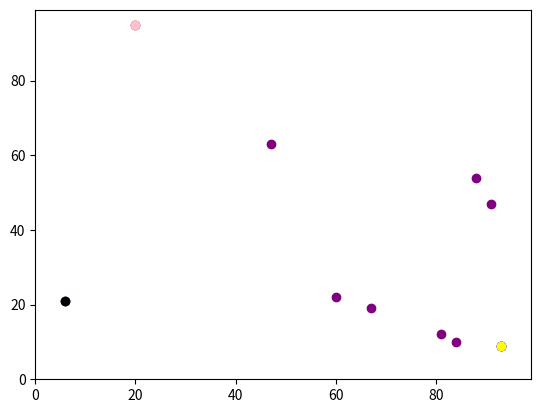

The matplotlib source for this figure:
# -*- coding: utf-8 -*-
"""
Created on Tue Sep 13 15:05:44 2022

@author: gylmn
"""

import random
import operator
import matplotlib
import time

start = time.process_time()

# def distance_between(agents_row_a, agents_row_b):
#     print(type(agents_row_a))
#     answer = (((agents_row_a[0] - agents_row_b[0])**2) + ((agents_row_a[1] - agents_row_b[1])**2))**0.5
#     print(answer)
#     return answer

def distance_between(a, b):
   # print(type(a))
    answer = (((a[0] - b[0])**2) + ((a[1] - b[1])**2))**0.5
    #print(answer)
    return answer
    
random.seed(2)
agents = []
num_of_agents = 10
num_of_iterations = 100

# Initialise agents
for i in range(num_of_agents):
    agents.append([random.randint(0,99), random.randint(0,99)])
#print(agents)

for j in range(num_of_iterations):
    # Move agents
    for i in range(num_of_agents):
        # create a torus allowing agents to leave top and cappear at the bottom,
        # left to right etc.
        if random.random() < 0.5:
            agents[i][0] = (agents[i][0] + 1) % 100
        else:
            agents[i][0] = (agents[i][0] - 1) % 100
        
        if random.random() < 0.5:
            agents[i][1] = (agents[i][1] + 1) % 100
        else:
            agents[i][1] = (agents[i][1] - 1) % 100
    #print(agents)
  
        
# Plot agents
matplotlib.pyplot.ylim(0, 99)
matplotlib.pyplot.xlim(0, 99)
for i in range(num_of_agents):
    matplotlib.pyplot.scatter(agents[i][1],agents[i][0], c='PURPLE')
# Plot the topmost agent pink 
topmost = max(agents, key=operator.itemgetter(0))
matplotlib.pyplot.scatter(topmost[1],topmost[0], c='PINK')
# Plot the leftmost agent black 
leftmost = min(agents, key=operator.itemgetter(1))
matplotlib.pyplot.scatter(leftmost[1],leftmost[0], c='BLACK')
# Plot the bottommost agent green 
bottommost = min(agents, key=operator.itemgetter(0))
matplotlib.pyplot.scatter(bottommost[1],bottommost[0], c='BLUE')
# Plot the rightmost agent yellow
rightmost = max(agents, key=operator.itemgetter(1))
matplotlib.pyplot.scatter(rightmost[1],rightmost[0], c='YELLOW')
matplotlib.pyplot.show()


for j in range(num_of_agents):
# Move agents
    for i in range(j + 1 , num_of_agents):
        distance = distance_between(agents[j], agents[i])
        print(distance)

end = time.process_time()

print("time = " + str(end - start))

# press enter to stop kernel
# input("Press enter to exit ;)")







